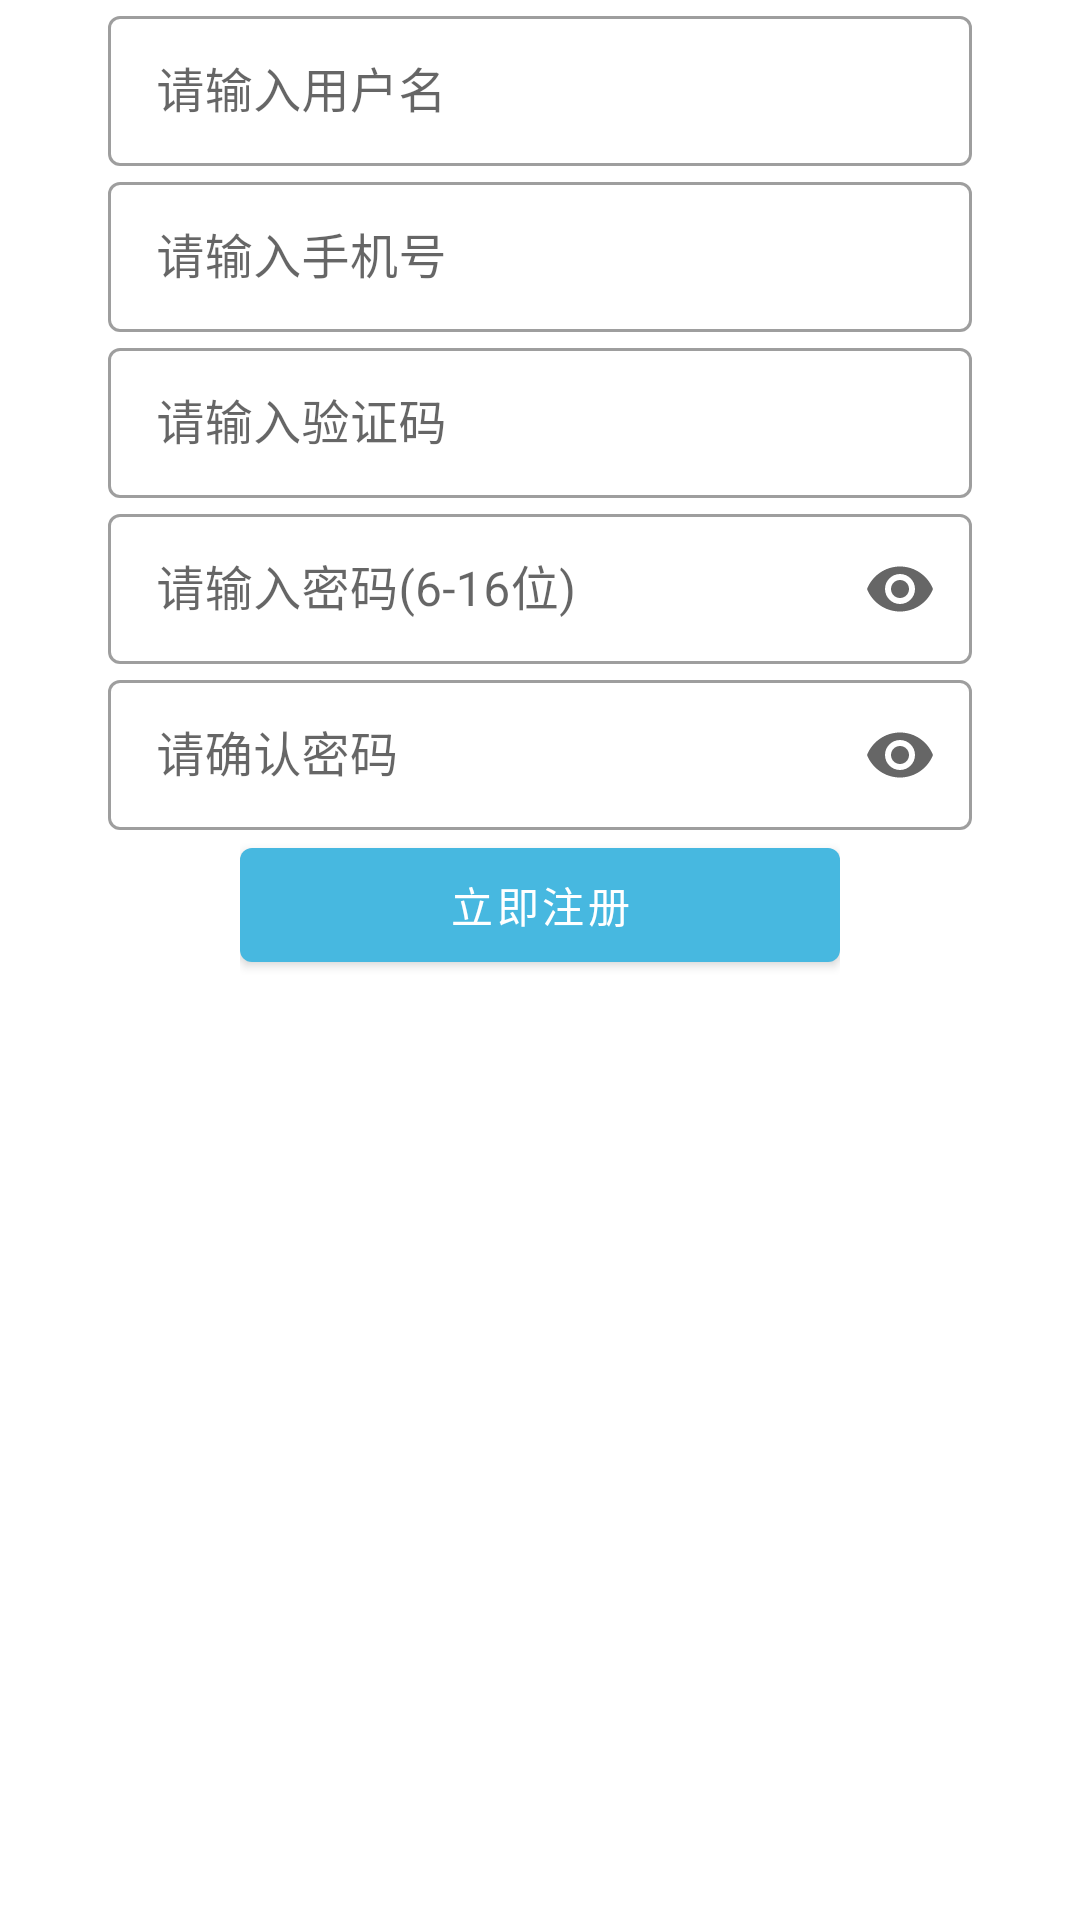

Here is an Android app screen rendered from its layout file. Give the layout XML and the strings, colors and styles it references.
<!-- AndroidManifest.xml: application theme Theme.校园通 -->
<!-- res/layout/logon.xml -->
<?xml version="1.0" encoding="utf-8"?>
<ScrollView xmlns:android="http://schemas.android.com/apk/res/android"
    xmlns:app="http://schemas.android.com/apk/res-auto"
    xmlns:tools="http://schemas.android.com/tools"
    android:layout_width="match_parent"
    android:layout_height="match_parent"
    android:orientation="vertical">

    <LinearLayout
        android:layout_width="match_parent"
        android:layout_height="wrap_content"
        android:orientation="vertical">

        <LinearLayout
            android:layout_width="match_parent"
            android:layout_height="wrap_content"
            android:baselineAligned="false"
            android:orientation="horizontal">

            <LinearLayout
                android:layout_width="0dp"
                android:layout_height="wrap_content"
                android:layout_weight="0.1" />

            <LinearLayout
                android:layout_width="0dp"
                android:layout_height="wrap_content"
                android:layout_gravity="center"
                android:layout_weight="0.8"
                android:orientation="vertical">

                <com.google.android.material.textfield.TextInputLayout
                    style="@style/Widget.MaterialComponents.TextInputLayout.OutlinedBox"
                    android:layout_width="match_parent"
                    android:layout_height="wrap_content">

                    <com.google.android.material.textfield.TextInputEditText
                        android:id="@+id/logon_username"
                        android:layout_width="match_parent"
                        android:layout_height="50dp"
                        android:layout_marginTop="8dp"
                        android:hint="请输入用户名"
                        android:inputType="text"
                        tools:style="" />
                </com.google.android.material.textfield.TextInputLayout>

                <com.google.android.material.textfield.TextInputLayout
                    style="@style/Widget.MaterialComponents.TextInputLayout.OutlinedBox"
                    android:layout_width="match_parent"
                    android:layout_height="wrap_content">

                    <com.google.android.material.textfield.TextInputEditText
                        android:id="@+id/logon_user_phone"
                        android:layout_width="match_parent"
                        android:layout_height="50dp"
                        android:layout_marginTop="8dp"
                        android:hint="请输入手机号"
                        android:inputType="phone" />
                </com.google.android.material.textfield.TextInputLayout>

                <com.google.android.material.textfield.TextInputLayout
                    style="@style/Widget.MaterialComponents.TextInputLayout.OutlinedBox"
                    android:layout_width="match_parent"
                    android:layout_height="wrap_content">

                    <com.google.android.material.textfield.TextInputEditText
                        android:id="@+id/logon_user_phone_check"
                        android:layout_width="match_parent"
                        android:layout_height="50dp"
                        android:layout_marginTop="8dp"
                        android:hint="请输入验证码"
                        android:inputType="phone" />
                </com.google.android.material.textfield.TextInputLayout>

                <com.google.android.material.textfield.TextInputLayout
                    style="@style/Widget.MaterialComponents.TextInputLayout.OutlinedBox"
                    android:layout_width="match_parent"
                    android:layout_height="wrap_content"
                    app:endIconMode="password_toggle">

                    <com.google.android.material.textfield.TextInputEditText
                        android:id="@+id/logon_password"
                        android:layout_width="match_parent"
                        android:layout_height="50dp"
                        android:ems="16"
                        android:hint="请输入密码(6-16位)"
                        android:inputType="textPassword" />
                </com.google.android.material.textfield.TextInputLayout>

                <com.google.android.material.textfield.TextInputLayout
                    style="@style/Widget.MaterialComponents.TextInputLayout.OutlinedBox"
                    android:layout_width="match_parent"
                    android:layout_height="wrap_content"
                    app:endIconMode="password_toggle">

                    <com.google.android.material.textfield.TextInputEditText
                        android:id="@+id/logon_password_check"
                        android:layout_width="match_parent"
                        android:layout_height="50dp"
                        android:ems="16"
                        android:hint="请确认密码"
                        android:inputType="textPassword" />
                </com.google.android.material.textfield.TextInputLayout>

            </LinearLayout>

            <LinearLayout
                android:layout_width="0dp"
                android:layout_height="wrap_content"
                android:layout_weight="0.1" />
        </LinearLayout>

        <LinearLayout
            android:layout_width="wrap_content"
            android:layout_height="wrap_content"
            android:layout_gravity="center">


            <com.google.android.material.button.MaterialButton
                android:id="@+id/sign_up"
                android:layout_width="200dp"
                android:layout_height="50dp"
                android:text="@string/注册" />
        </LinearLayout>
    </LinearLayout>
</ScrollView>
<!-- resources referenced by this layout -->
<resources>
  <style name="Theme.校园通" parent="Theme.MaterialComponents.DayNight.DarkActionBar">
          
          <item name="colorPrimary">@color/sky_blue</item>
          <item name="colorPrimaryVariant">@color/white_gray</item>
          <item name="colorOnPrimary">@color/white</item>
          
          <item name="colorSecondary">@color/sky_blue</item>
          <item name="colorSecondaryVariant">@color/white_gray</item>
          <item name="colorOnSecondary">@color/white</item>
          
          <item name="android:statusBarColor" tools:targetApi="l">?attr/colorPrimaryVariant</item>
          
      </style>
  <color name="sky_blue">#47b8e0</color>
  <color name="white">#FFFFFFFF</color>
</resources>
